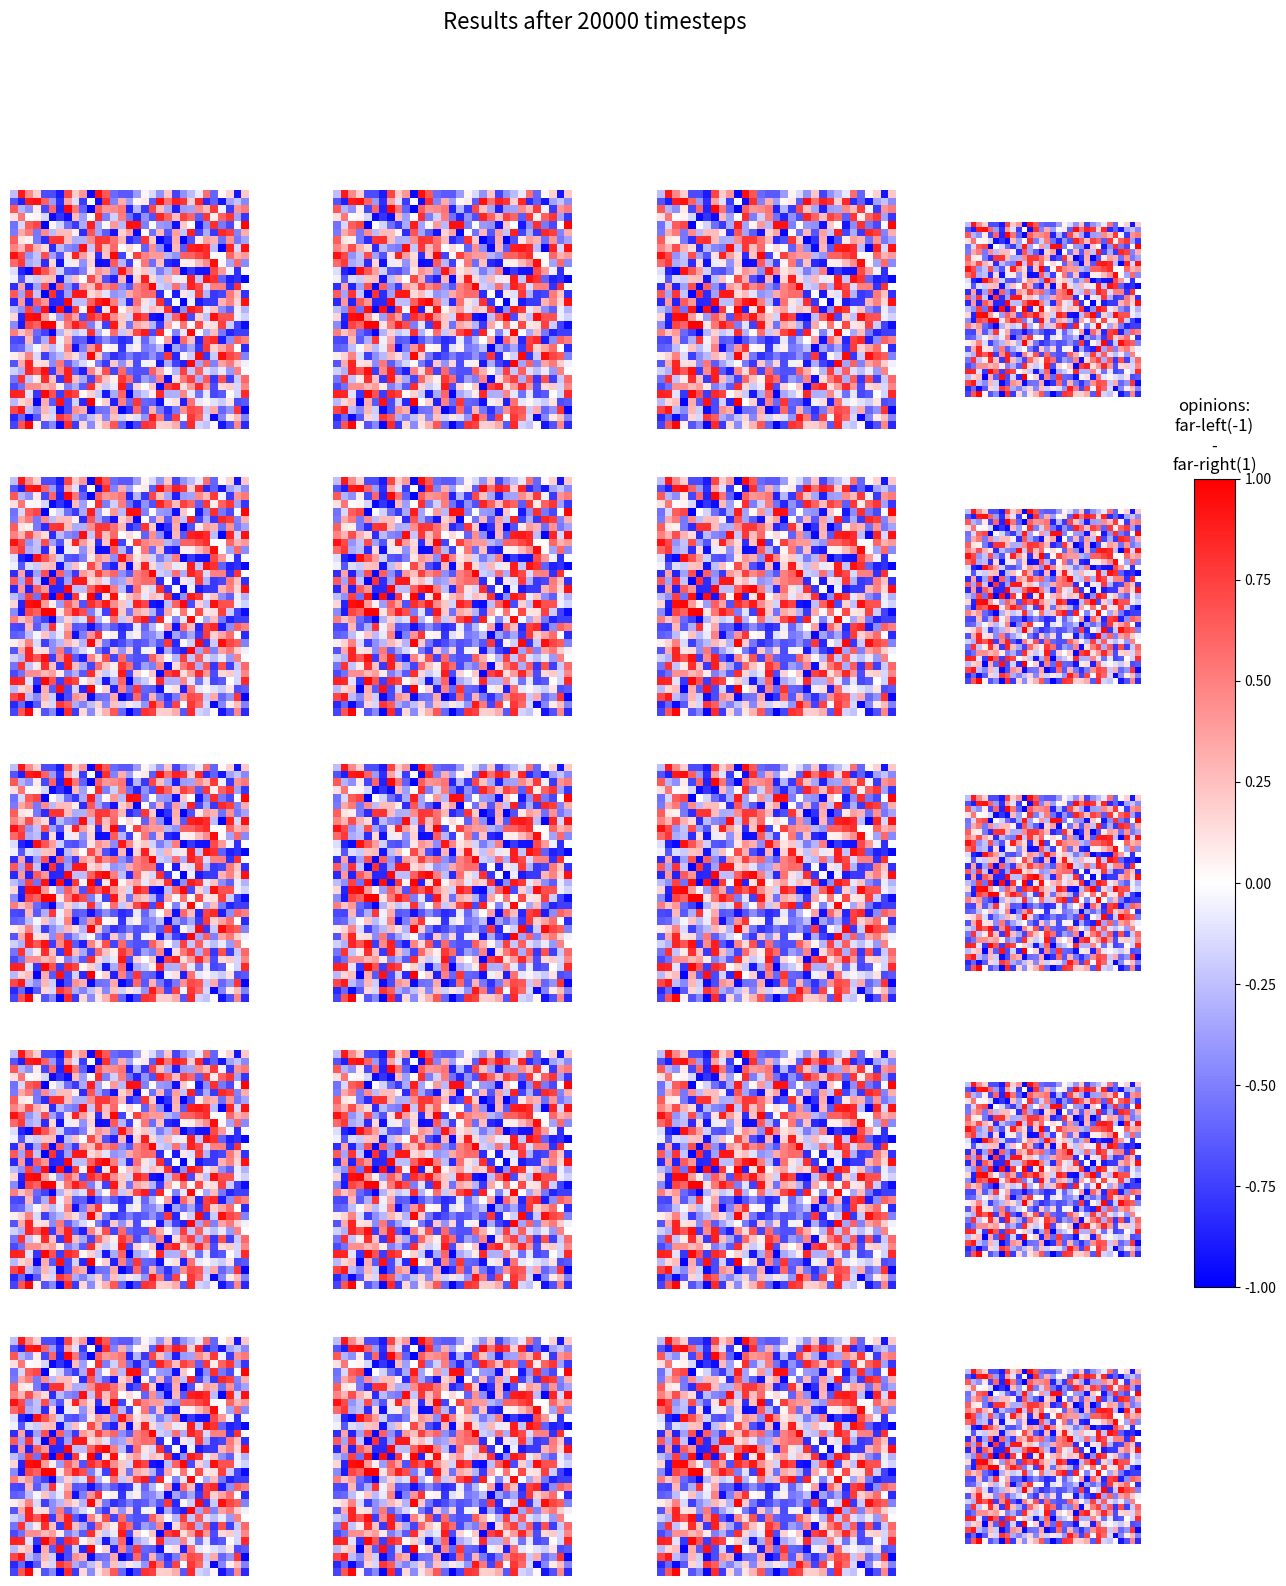

Reproduce this figure in Python. (Note: this script raises an exception after producing the figure.)
import numpy as np
import matplotlib.pyplot as plt
import matplotlib.animation as animation
import random
import math
from datetime import datetime
from matplotlib.cm import ScalarMappable

# ================= #
# define parameters #
# ================= #
n = 1000 # number of agents
t = 20000 # number of timesteps
t_init = t
taus = np.linspace(0.01, 1, num=5)  # threshold > 0
mus = np.linspace(0.1, 0.5, num=4)  # adjustment parameter 0 < µ ≤ 0.5
show_logs = False # whether additional log messages should be displayed
show_animation = True # whether the grid updates should be animated
update_interval = 5 # update interval in ms (only relevant if show_animation is true)
save_endresult = True # whether to store graphical representation of endresult (or endresults for each combination of tau and mu) as image


def log(message):
    if show_logs:
        print(message)


def initialize_grid(n,lo,hi):
    """Initializes a grid of agents.

    ### Parameters
    n: number of agents. Will be approximated if square root of n is not whole number, as a whole quadratic grid will always be filled.
    lo: lower boundary for initial opinion.
    hi: upper boundary for initial opinion.

    """
    dim = math.isqrt(n)

    # use seed to get same grid for each fn call if input params not modified
    np.random.seed(42)
    return np.random.uniform(lo, hi, size=(dim, dim))


def get_random_agent(n):
    x,y = random.sample(range(0, math.isqrt(n)), 2)
    return (x,y)


def adjust_opinions(mu, opinion1, opinion2):
    adj1 = opinion1 + mu * (opinion2-opinion1)
    adj2 = opinion2 + mu * (opinion1-opinion2)
    return adj1, adj2


def update_grid(grid, img, tau, mu, ax):
    global t
    log(f'timesteps left: {t}')
    
    # 1. pick two agents at random
    x1, y1 = get_random_agent(n)
    x2, y2 = get_random_agent(n)
    log(f'agent 1 ({x1},{y1}): {grid[x1][y1]}')
    log(f'agent 2 ({x2},{y2}): {grid[x2][y2]}')

    # 2. compare opinions
    difference = abs(grid[x1][y1] - grid[x2][y2])
    log(f'opinion difference: {difference}')

    # 3. (check if difference is smaller than threshold)
    #    (check number of timestamps)
    if (difference <= tau) and (t >= 0) and(not((x1 == x2) and (y1 == y2))):
        # 4. adjust opinions 
        grid[x1][y1], grid[x2][y2] = adjust_opinions(grid[x1][y1],grid[x2][y2], mu) 
        log('adjusted opinions:')
        log(f'{grid[x1][y1]}|{grid[x2][y2]}')


    # update data
    t =  t - 1

    if t == 0 and save_endresult:
        save_gridimg(grid, img, tau, mu, ax)
        

def save_gridimg(grid, img, tau, mu, ax):
    print('\nsaving figure')
    print(f't: {t}')
    print(f'tau: {tau}')
    print(f'mu: {mu}\n')

    img.set_data(grid)

    ax.set_title(f'tau={round(tau, 3)}, mu={round(mu, 3)}')

    #filename = f't-init{t_init}_t-curr{t}_tau{str(round(tau, 2)).replace(".", "_")}_mu{str(round(mu, 2)).replace(".", "_")}__{datetime.now().strftime("%Y-%m-%d_%H_%M_%S")}'
    #plt.savefig(filename)

def draw_grid(frameNum, img, grid, tau, mu):
    # TODO: figure out how to make drawing independent of update
    update_grid(grid, img, tau, mu)
    img.set_data(grid)
    grid[:] = grid[:]
    return img

def main():
    print("start opinion dynamics model....")
    global t# TODO: learn about variable scopes in Python, rewrite this mess - pass less variables around like crazy

    # create "grid of grids" - each cell will contain CA for particular combination of tau and mu
    # note: extra column for colorbar (legend)
    fig, axs = plt.subplots(len(taus), len(mus), figsize=(16, 18))
    
    # initialize grid with n agents
    grid = initialize_grid(n, -1, 1)

    for row, tau in enumerate(taus):
        for col, mu in enumerate(mus):
            t = t_init
            print(f't reset to {t}')
            #reset grid
            grid = initialize_grid(n, -1, 1)
            ax = axs[row, col]
            ax.set_axis_off() # axis labels are not interesting, hide them
            img = ax.imshow(grid, interpolation='nearest', cmap="bwr")

            if show_animation:
                anim = animation.FuncAnimation(fig, draw_grid, fargs=(img, grid, tau, mu, ax),
                                        frames=60,
                                        interval=update_interval)
            else:
                while t > 0:
                    update_grid(grid, img, tau, mu, ax)
                img.set_data(grid)
    
    norm = plt.Normalize(-1, 1)
    cmap = plt.get_cmap("bwr")
    sm =  ScalarMappable(norm=norm, cmap=cmap)
    sm.set_array([])
    cbar = fig.colorbar(sm, ax=axs[:, len(mus) - 1], location='right', pad=0.2)
    cbar.ax.set_title("opinions:\nfar-left(-1)\n-\nfar-right(1)")

    fig.suptitle(f'Results after {t_init} timesteps', fontsize=16)
    plt.savefig(f'results_{t_init}_timesteps_{datetime.now().strftime("%Y-%m-%d_%H_%M_%S")}')
    plt.show()


if __name__ == "__main__":
    main()
